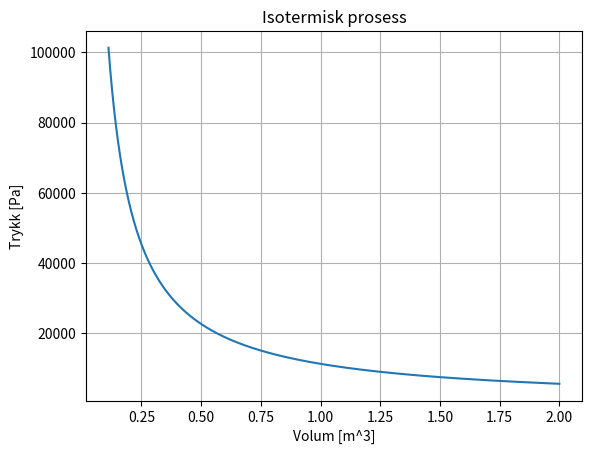

The script that saved this image: (Note: this script raises an exception after producing the figure.)
import numpy as np
import matplotlib.pyplot as plt

atm = 101300; L = 0.001; R = 8.314; k = 10000

class IdealGas:
    def __init__(self,n=None,P1=None,V1=None,T1=None,monatomic=False,diatomic=False,Cv=None):
        """
        n: number of moles
        gamma: ratio of specific heats
        P1: initial pressure (Pa)
        V1: initial volume (M^3)
        T1: initial temperature (K)
        """
        self.n = n
        self.P1 = P1
        self.V1 = V1
        self.T1 = T1
        if monatomic:
            self.Cv = 3/2
        elif diatomic:
            self.Cv = 5/2
        else:
            self.Cv = None
        
        self.volume = None
        self.pressure = None
        self.temperature = None
        self.internal_energy = None
        self.work_done_by = 0
        self.heat_absorbed = 0
        self.title = ""

        self._find_missing()
    
    def P(self,V,T):
        return self.n*R*T/V
    def V(self,P,T):
        return self.n*R*T/P
    def T(self,P,V):
        return P*V/(self.n*R)
    def get_n(self,P,V,T):
        return P*V/(R*T)
    
    def entropy_change(self,Cv=None):
        assert self.volume != None and self.pressure != None and self.temperature != None, "Volum, trykk og temperatur må være definert"
        if Cv != None:
            self.Cv = Cv
        else:
            assert self.Cv != None, "Cv må være definert"
        return self.n*R*np.log(self.V2/self.V1)+self.Cv*np.log(self.T2/self.T1)
    
    def _plot_PV(self):
        plt.plot(self.volume,self.pressure)
        plt.xlabel("Volum [m^3]")
        plt.ylabel("Trykk [Pa]")
        plt.grid()
        plt.title(self.title)
        plt.savefig(f"data/{self.title}_{self.mol}.png")
        plt.show()

    def _find_missing(self):
        assert self.P1 != None or self.V1 != None or self.T1 != None or self.n != None, "En av P1,V1 eller T1 må være definert"
        if self.P1 == None:
            self.P1 = self.P(self.V1,self.T1)
        elif self.V1 == None:
            self.V1 = self.V(self.P1,self.T1)
        elif self.T1 == None:
            self.T1 = self.T(self.P1,self.V1)
        elif self.n == None:
            self.n = self.get_n(self.P1,self.V1,self.T1)

class Isothermal(IdealGas):
    def __init__(self,n=None,T1=None,V1=None,P1=None):
        """
        n: number of moles
        T: temperature (K)
        """
        super().__init__(n,P1=P1,V1=V1,T1=T1)
        self.title = "Isotermisk prosess"
        self._find_missing()

    def calculate_work_done_by(self):
        self.work_done_by = self.n*R*self.T1*np.log(self.volume[-1]/self.volume[0])
        self.heat_absorbed = self.work_done_by
        return self.work_done_by

    def generate_data_from_dV(self,V2,show=False,steps=k):
        self.volume = np.linspace(self.V1,V2,steps)
        self.pressure = self.P(self.volume,self.T1)
        self.temperature = self.T1*np.ones(len(self.volume))
        if show:
            self._plot_PV()
        return self.volume,self.pressure

    def generate_data_from_dP(self,P2,show=False,steps=k):
        self.pressure = np.linspace(self.P1,P2,steps)
        self.volume = self.V(self.pressure,self.T1)
        self.temperature = self.T1*np.ones(len(self.pressure))
        if show:
            self._plot_PV()
        return self.volume,self.pressure

class Isobaric(IdealGas):
    def __init__(self,n=None,P1=None,T1=None,V1=None,monatomic=False,diatomic=False):
        super().__init__(n,P1=P1,V1=V1,T1=T1,monatomic=monatomic,diatomic=diatomic)
        self.title = "Isobar prosess"
        self._find_missing()
    
    def calculate_work_done_by(self):
        self.work_done_by = self.P1*(self.volume[-1]-self.volume[0])
        return self.work_done_by
    
    def calculate_heat_absorbed(self):
        self.heat_absorbed = self.n*(self.Cv+1)*R*(self.temperature[-1]-self.temperature[0])
        return self.heat_absorbed
    
    def generate_data_from_dV(self,V2,show=False, steps = k):
        self.volume = np.linspace(self.V1,V2,steps)
        self.temperature = self.T(self.P1,self.volume)
        self.pressure = self.P1*np.ones(len(self.volume))
        if show:
            self._plot_PV()
        return self.volume,self.pressure
    
    def generate_data_from_dT(self,T2,show=False, steps = k):
        self.temperature = np.linspace(self.T1,T2,steps)
        self.volume = self.V(self.P1,self.temperature)
        self.pressure = self.P1*np.ones(len(self.temperature))
        if show:
            self._plot_PV()
        return self.volume,self.pressure

class Isochoric(IdealGas):
    def __init__(self,n=None,V1=None,T1=None,P1=None):
        super().__init__(n,P1=P1,V1=V1,T1=T1)
        self.title = "Isokor prosess"
        self._find_missing()
    
    def calculate_work_done_by(self):
        self.work_done_by = 0
        return self.work_done_by
    
    def calculate_heat_absorbed(self):
        self.heat_absorbed = self.n*self.Cv*R*(self.temperature[-1]-self.temperature[0])
        return self.heat_absorbed
    
    def generate_data_from_dT(self,T2,show=False, steps = k):
        self.temperature = np.linspace(self.T1,T2,steps)
        self.pressure = self.P(self.V1,self.temperature)
        self.volume = self.V1*np.ones(len(self.temperature))
        if show:
            self._plot_PV()
        return self.volume,self.pressure
    
    def generate_data_from_dP(self,P2,show=False, steps = k):
        self.pressure = np.linspace(self.P1,P2,steps)
        self.temperature = self.T(self.pressure,self.V1)
        self.volume = self.V1*np.ones(len(self.pressure))
        if show:
            self._plot_PV()
        return self.volume,self.pressure
    
class Adiabatic(IdealGas):
    def __init__(self,gamma,n=None,P1=None,V1=None,T1=None,monatomic=False,diatomic=False):
        super().__init__(n,P1=P1,V1=V1,T1=T1,monatomic=monatomic,diatomic=diatomic)
        self.gamma = gamma
        self.title = "Adiabatisk prosess"
        self._find_missing()
    
    def P2_from_V2(self,V2):
        assert self.P1 != None and self.V1 != None, "P1,V1 må være definert"
        return self.P1*(self.V1/V2)**self.gamma
    
    def T2_from_V2(self,V2):
        assert self.V1 != None and self.T1 != None, "V1,T1 må være definert"
        return self.T1*(self.V1/V2)**(self.gamma-1)
    
    def V2_from_P2(self,P2):
        assert self.P1 != None and self.V1 != None, "P1,V1 må være definert"
        return self.V1*(self.P1/P2)**(1/self.gamma)
    
    def T2_from_P2(self,P2):
        assert self.P1 != None and self.T1 != None, "P1,T1 må være definert"
        return self.T1*(self.P1/P2)**((self.gamma-1)/self.gamma)
    
    def P2_from_T2(self,T2):
        assert self.T1 != None and self.P1 != None, "T1,P1 må være definert"
        return self.P1*(self.T1/T2)**(self.gamma/(self.gamma-1))
    
    def V2_from_T2(self,T2):
        assert self.T1 != None and self.V1 != None, "T1,V1 må være definert"
        return self.V1*(self.T1/T2)**(1/(self.gamma-1))
    
    def calculate_heat_absorbed(self):
        self.heat_absorbed = 0
        return self.heat_absorbed
    
    def calculate_work_done_by(self):
        self.work_done_by = -self.Cv * self.n * R * (self.temperature[-1]-self.temperature[0])
        return self.work_done_by
    
    def generate_data_from_dV(self,V2,show=False, steps = k):
        self.volume = np.linspace(self.V1,V2,steps)
        self.pressure = self.P2_from_V2(self.volume)
        self.temperature = self.T2_from_V2(self.volume)
        if show:
            self._plot_PV()
        return self.volume,self.pressure

    def generate_data_from_dP(self,P2,show=False, steps = k):
        self.pressure = np.linspace(self.P1,P2,steps)
        self.volume = self.V2_from_P2(self.pressure)
        self.temperature = self.T2_from_P2(self.pressure)
        if show:
            self._plot_PV()
        return self.volume,self.pressure
    
    def generate_data_from_dT(self,T2,show=False, steps = k):
        self.temperature = np.linspace(self.T1,T2,steps)
        self.volume = self.V2_from_T2(self.temperature)
        self.pressure = self.P2_from_T2(self.temperature)
        if show:
            self._plot_PV()
        return self.volume,self.pressure
    

    
isokor_prosess = Isothermal(n=5,T1=273,P1=1*atm)
print(isokor_prosess.V1)
isokor_prosess.generate_data_from_dV(V2=2,show=True)